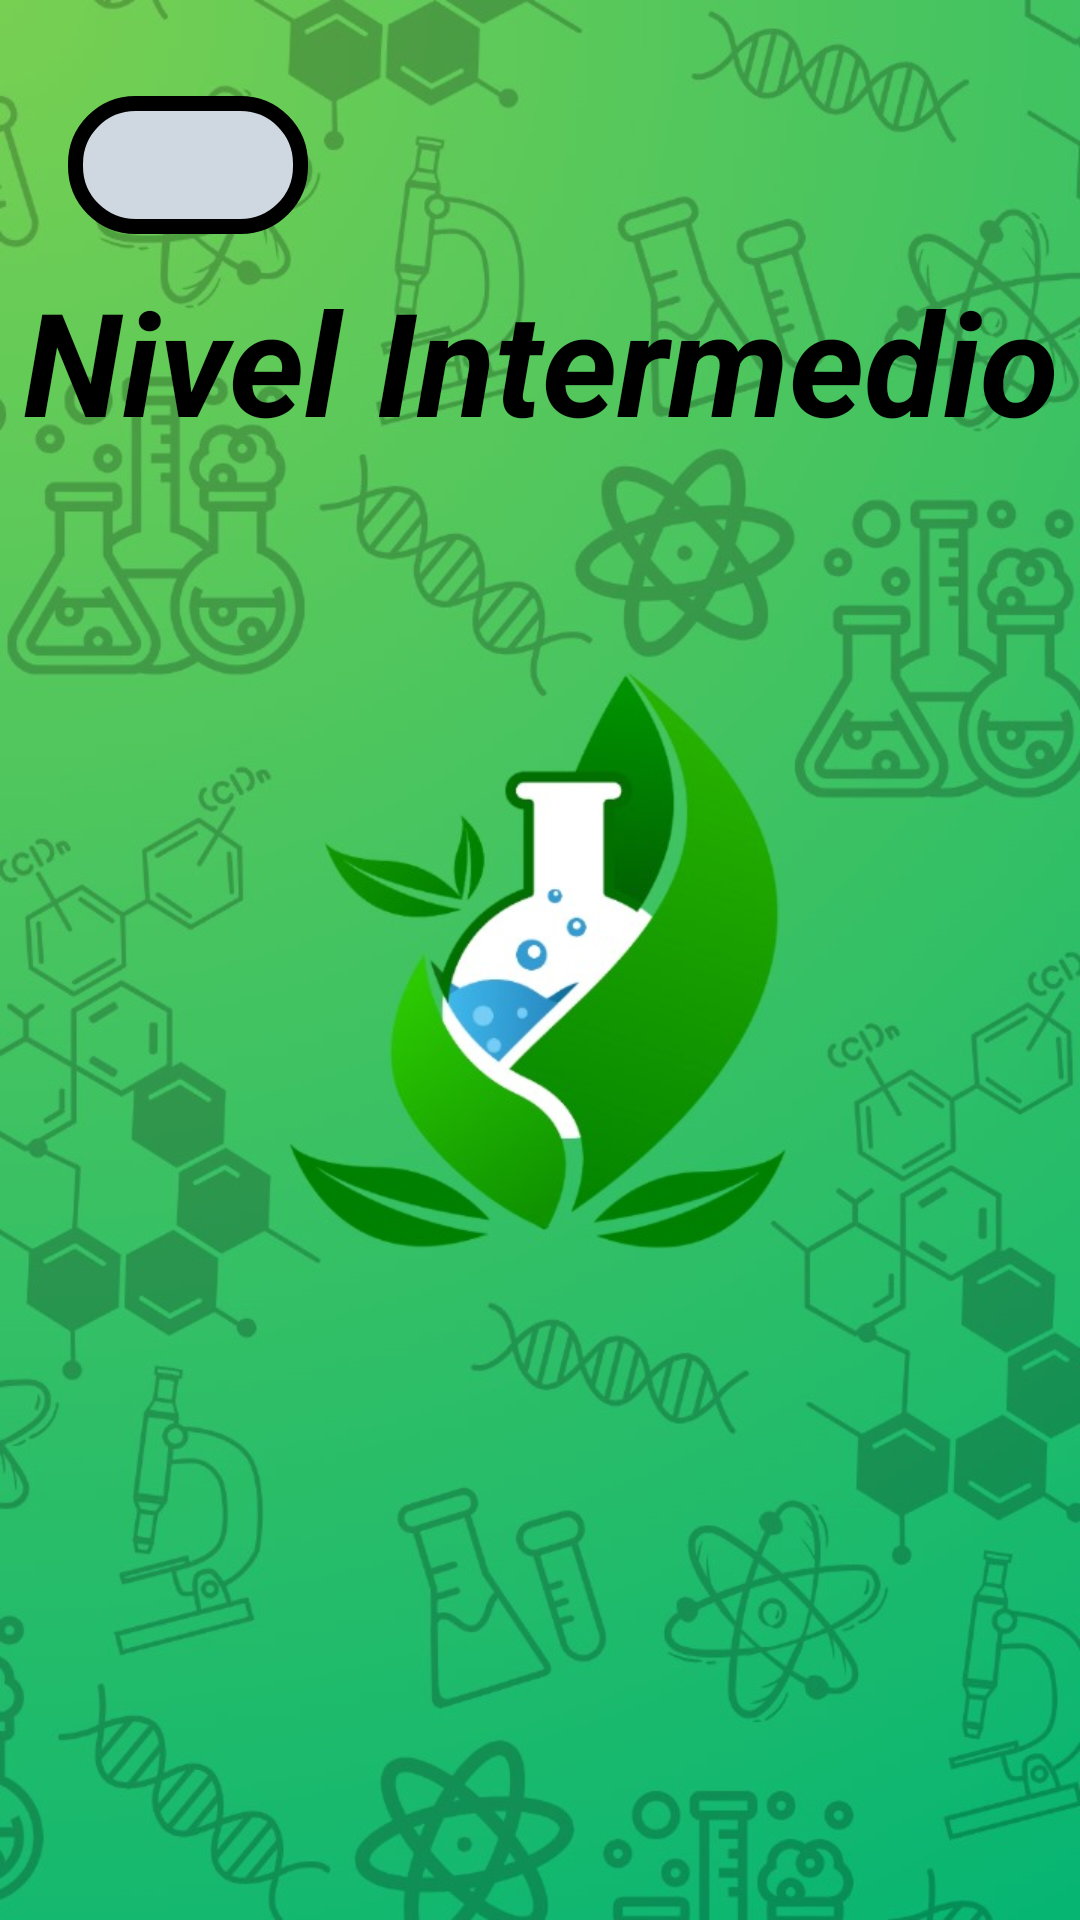

Here is an Android app screen rendered from its layout file. Give the layout XML and the strings, colors and styles it references.
<!-- AndroidManifest.xml: application theme Theme.GeniusKids -->
<!-- res/layout/activity_main_inter_ciencias.xml -->
<?xml version="1.0" encoding="utf-8"?>
<androidx.constraintlayout.widget.ConstraintLayout
    xmlns:android="http://schemas.android.com/apk/res/android"
    xmlns:app="http://schemas.android.com/apk/res-auto"
    xmlns:tools="http://schemas.android.com/tools"
    android:id="@+id/main"
    android:layout_width="match_parent"
    android:layout_height="match_parent"
    android:background="@drawable/fondociencias"
    tools:context=".Materias.Ciencias.Intermedio">


    <ImageButton
        android:id="@+id/btnregresar"
        android:layout_width="80dp"
        android:layout_height="46dp"
        android:layout_marginTop="32dp"
        android:layout_x="44dp"
        android:layout_y="36dp"
        android:background="@drawable/border_background"
        android:visibility="visible"
        app:layout_constraintEnd_toEndOf="parent"
        app:layout_constraintHorizontal_bias="0.081"
        app:layout_constraintStart_toStartOf="parent"
        app:layout_constraintTop_toTopOf="parent"
        app:srcCompat="@drawable/arrow" />

    <TextView
        android:id="@+id/textView3"
        android:layout_width="398dp"
        android:layout_height="89dp"
        android:text="Nivel Intermedio"
        android:textAlignment="center"
        android:textColor="#000000"
        android:textSize="48sp"
        android:textStyle="bold|italic"
        app:layout_constraintBottom_toBottomOf="parent"
        app:layout_constraintEnd_toEndOf="parent"
        app:layout_constraintStart_toStartOf="parent"
        app:layout_constraintTop_toTopOf="parent"
        app:layout_constraintVertical_bias="0.16" />

    <ScrollView
        android:layout_width="428dp"
        android:layout_height="730dp"
        app:layout_constraintBottom_toBottomOf="parent"
        app:layout_constraintEnd_toEndOf="parent"
        app:layout_constraintStart_toStartOf="parent"
        app:layout_constraintTop_toBottomOf="@+id/textView3">

        <LinearLayout
            android:layout_width="match_parent"
            android:layout_height="wrap_content"
            android:orientation="vertical" >

            <LinearLayout
                android:id="@+id/layoutVideos"
                android:layout_width="match_parent"
                android:layout_height="wrap_content"
                android:orientation="vertical"
                android:padding="16dp">
            </LinearLayout>
        </LinearLayout>
    </ScrollView>
</androidx.constraintlayout.widget.ConstraintLayout>
<!-- resources referenced by this layout -->
<resources>
  <!-- drawable arrow: png bitmap (drawable, 394 bytes) -->
  <!-- drawable border_background (drawable) -->
  <?xml version="1.0" encoding="utf-8"?>
  <shape xmlns:android="http://schemas.android.com/apk/res/android"
      android:shape="rectangle">
  
      <solid android:color="#cfd7e0"/>
  
      <stroke
          android:width="5dp"
          android:color="@color/black"
          />
  
      <corners
          android:topRightRadius="20dp"
          android:topLeftRadius="20dp"
          android:bottomRightRadius="20dp"
          android:bottomLeftRadius="20dp" />
  </shape>
  <!-- drawable fondociencias: jpg bitmap (drawable, 124830 bytes) -->
  <color name="black">#FF000000</color>
</resources>
